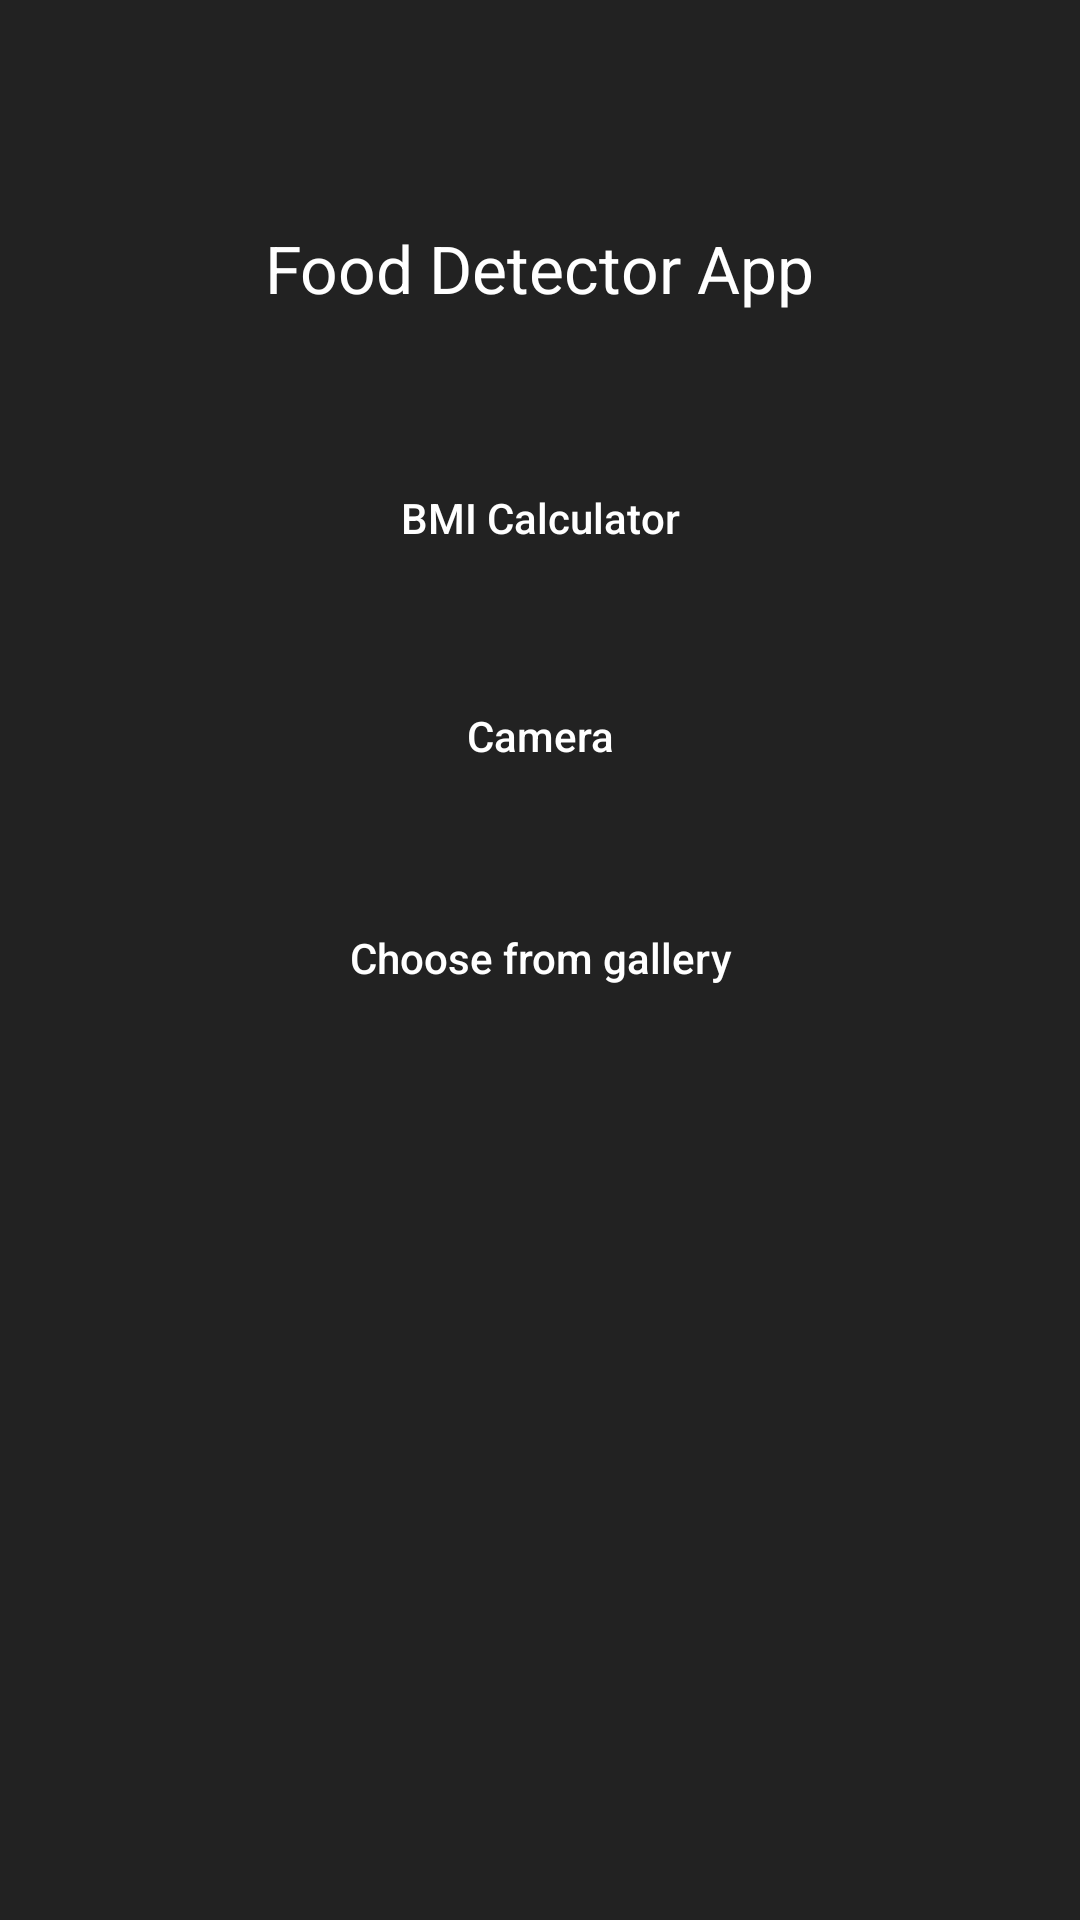

Here is an Android app screen rendered from its layout file. Give the layout XML and the strings, colors and styles it references.
<!-- AndroidManifest.xml: application theme AppTheme -->
<!-- res/layout/activity_dashboard.xml -->
<?xml version="1.0" encoding="utf-8"?>
<androidx.constraintlayout.widget.ConstraintLayout xmlns:android="http://schemas.android.com/apk/res/android"
    xmlns:app="http://schemas.android.com/apk/res-auto"
    xmlns:tools="http://schemas.android.com/tools"
    android:layout_width="match_parent"
    android:layout_height="match_parent"
    android:background="@color/light_black"
    android:paddingHorizontal="20dp"
    tools:context=".Dashboard">

    <Button
        android:id="@+id/button2"
        android:layout_width="match_parent"
        android:layout_height="wrap_content"
        android:background="@drawable/dw_et_bg"
        android:backgroundTint="@color/colorPrimary"
        android:text="BMI Calculator"
        android:textAllCaps="false"
        android:onClick="bmiCal"
        android:textColor="@color/white"
        app:layout_constraintBottom_toBottomOf="parent"
        app:layout_constraintEnd_toEndOf="parent"
        app:layout_constraintHorizontal_bias="0.442"
        app:layout_constraintStart_toStartOf="parent"
        app:layout_constraintTop_toTopOf="parent"
        app:layout_constraintVertical_bias="0.251" />

    <Button
        android:id="@+id/button5"
        android:layout_width="match_parent"
        android:layout_height="wrap_content"
        android:background="@drawable/dw_et_bg"
        android:backgroundTint="@color/colorPrimary"
        android:text="Camera"
        android:textAllCaps="false"
        android:onClick="cam"
        android:textColor="@color/white"
        app:layout_constraintBottom_toBottomOf="parent"
        app:layout_constraintEnd_toEndOf="parent"
        app:layout_constraintHorizontal_bias="0.467"
        app:layout_constraintStart_toStartOf="parent"
        app:layout_constraintTop_toTopOf="parent"
        app:layout_constraintVertical_bias="0.374" />

    <Button
        android:id="@+id/button6"
        android:layout_width="match_parent"
        android:layout_height="wrap_content"
        android:background="@drawable/dw_et_bg"
        android:backgroundTint="@color/colorPrimary"
        android:text="Choose from gallery"
        android:textAllCaps="false"
        android:onClick="chose"
        android:textColor="@color/white"
        app:layout_constraintBottom_toBottomOf="parent"
        app:layout_constraintEnd_toEndOf="parent"
        app:layout_constraintHorizontal_bias="0.442"
        app:layout_constraintStart_toStartOf="parent"
        app:layout_constraintTop_toTopOf="parent"
        app:layout_constraintVertical_bias="0.499" />

    <TextView
        android:id="@+id/textView4"
        android:layout_width="wrap_content"
        android:layout_height="wrap_content"
        android:text="Food Detector App"
        android:textColor="@color/white"
        android:textSize="22sp"
        app:layout_constraintBottom_toBottomOf="parent"
        app:layout_constraintEnd_toEndOf="parent"
        app:layout_constraintHorizontal_bias="0.498"
        app:layout_constraintStart_toStartOf="parent"
        app:layout_constraintTop_toTopOf="parent"
        app:layout_constraintVertical_bias="0.122" />

</androidx.constraintlayout.widget.ConstraintLayout>
<!-- resources referenced by this layout -->
<resources>
  <color name="colorPrimary">#3F51B5</color>
  <color name="light_black">#222222</color>
  <color name="white">#FFFFFF</color>
  <style name="AppTheme" parent="Theme.AppCompat.Light.NoActionBar">
          
          <item name="colorPrimary">@color/colorPrimary</item>
          <item name="colorPrimaryDark">@color/colorPrimaryDark</item>
          <item name="colorAccent">@color/colorAccent</item>
      </style>
  <color name="colorPrimaryDark">#303F9F</color>
  <color name="colorAccent">#FF4081</color>
</resources>
